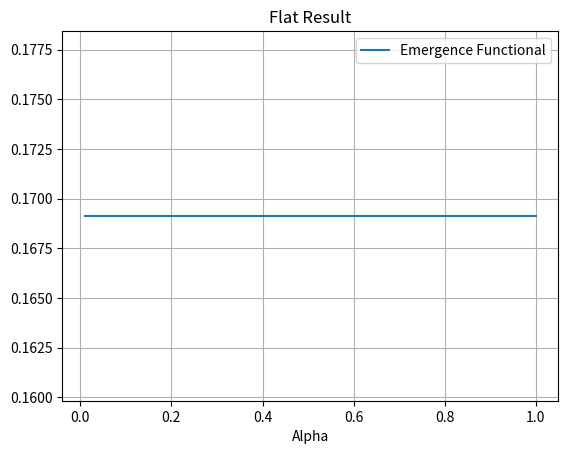

Python code for this plot:
import numpy as np
import pandas as pd
import matplotlib.pyplot as plt

# Simulate a simple ψ (3D) and φ (2D) projection
t = np.linspace(0, 1, 100)
psi = np.array([np.sin(t), np.cos(t), t**2]).T  # 3D ψ field
phi = psi[:, :2]  # 2D projection

# Unified Emergence Functional definition
def emergence_functional(psi, phi, alpha=0.1, dt=0.01):
    C_psi = np.cov(psi.T)
    C_phi = np.cov(phi.T)
    spectral_term = np.max(np.linalg.eigvals(C_psi)) - np.min(np.linalg.eigvals(C_phi))
    phi_norm = np.linalg.norm(phi, axis=1)
    d_phi_dt = np.gradient(phi_norm, dt)
    dynamic_term = alpha * np.mean(d_phi_dt**2)
    return spectral_term + dynamic_term

alphas = [0.01, 0.1, 1.0]
results = [(alpha, emergence_functional(psi, phi, alpha)) for alpha in alphas]
df = pd.DataFrame(results, columns=["Alpha", "Emergence Functional"])
df.plot(x="Alpha", y="Emergence Functional", title="Flat Result")
plt.grid(True)
plt.show()